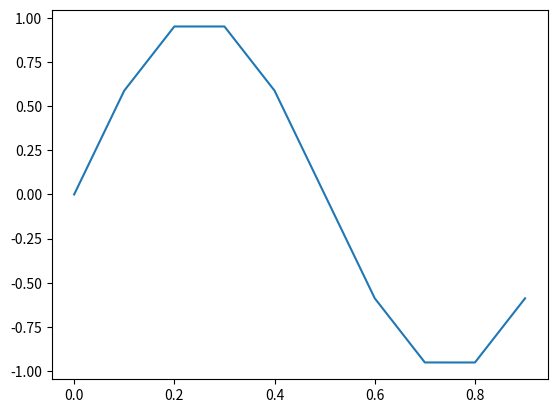

Python code for this plot:
import numpy as np
from matplotlib import pyplot as plt
m=10
x = np.linspace(0,1,m,endpoint = False)
print(x)
f = np.sin(2* 3.1415*x)
plt.plot(x,f)
plt.show()
